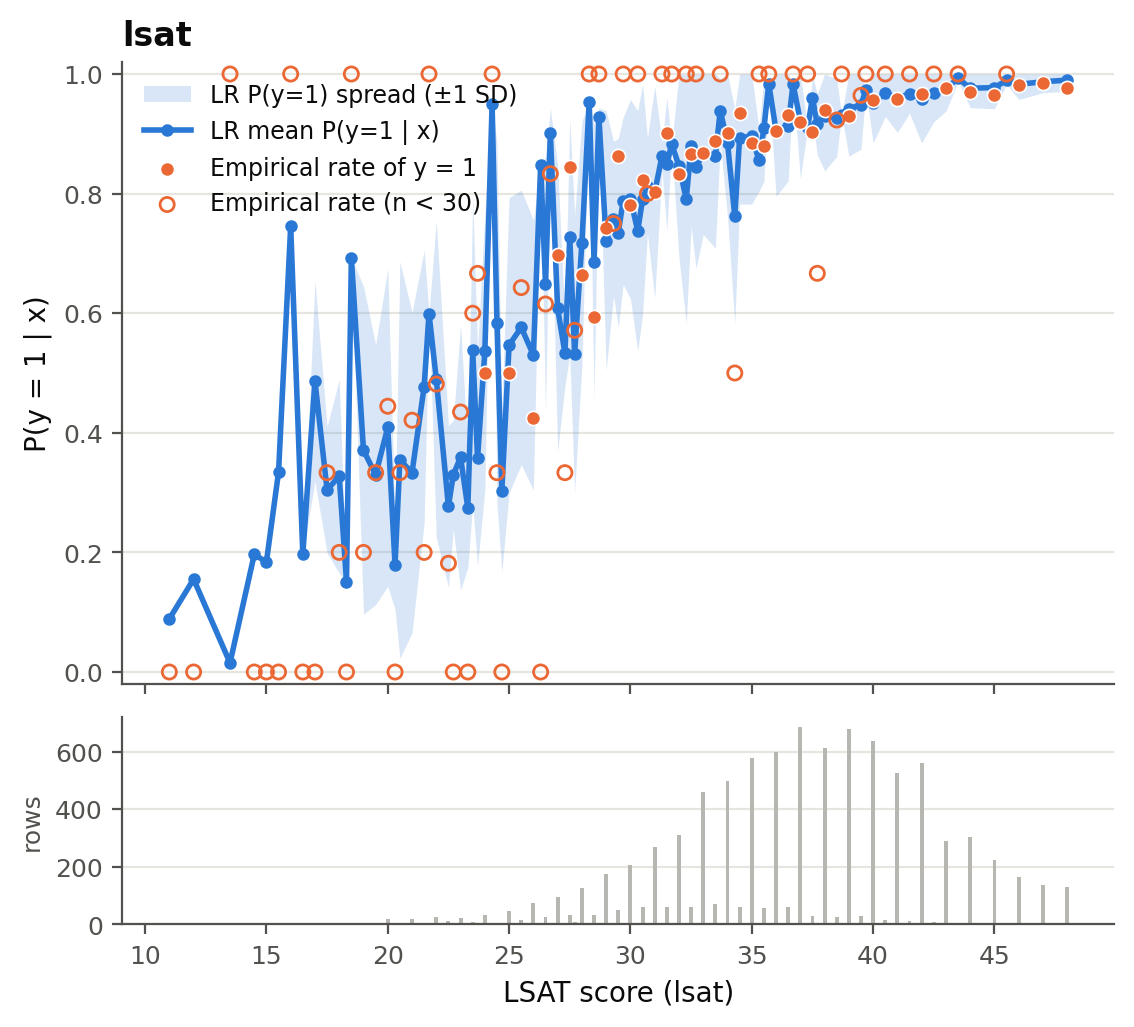

The table this chart was drawn from, first rows:
x, n, p_mean, p_std, p_q10, p_q25, p_q75, p_q90, empirical_rate
11.0, 1, 0.08879, 0.0, 0.08879, 0.08879, 0.08879, 0.08879, 0.0
12.0, 1, 0.1553, 0.0, 0.1553, 0.1553, 0.1553, 0.1553, 0.0
13.5, 1, 0.01524, 0.0, 0.01524, 0.01524, 0.01524, 0.01524, 1.0
14.5, 1, 0.1966, 0.0, 0.1966, 0.1966, 0.1966, 0.1966, 0.0
15.0, 1, 0.184, 0.0, 0.184, 0.184, 0.184, 0.184, 0.0
15.5, 1, 0.3344, 0.0, 0.3344, 0.3344, 0.3344, 0.3344, 0.0
16.0, 1, 0.7455, 0.0, 0.7455, 0.7455, 0.7455, 0.7455, 1.0
16.5, 1, 0.197, 0.0, 0.197, 0.197, 0.197, 0.197, 0.0
17.0, 3, 0.4865, 0.1676, 0.3181, 0.4202, 0.6047, 0.6132, 0.0
17.5, 3, 0.3049, 0.1058, 0.22, 0.2308, 0.3509, 0.4122, 0.3333
18.0, 5, 0.3271, 0.1619, 0.1663, 0.2438, 0.467, 0.5221, 0.2
18.3, 1, 0.1509, 0.0, 0.1509, 0.1509, 0.1509, 0.1509, 0.0
18.5, 1, 0.6929, 0.0, 0.6929, 0.6929, 0.6929, 0.6929, 1.0
19.0, 5, 0.3709, 0.2742, 0.1331, 0.1819, 0.3612, 0.6759, 0.2
19.5, 3, 0.3298, 0.217, 0.1114, 0.2069, 0.4708, 0.5337, 0.3333
20.0, 18, 0.4089, 0.2655, 0.1746, 0.2057, 0.5796, 0.8681, 0.4444
20.3, 2, 0.1789, 0.07436, 0.1194, 0.1417, 0.2161, 0.2384, 0.0
20.5, 3, 0.3547, 0.3317, 0.1061, 0.1205, 0.4837, 0.6873, 0.3333
21.0, 19, 0.3334, 0.268, 0.104, 0.137, 0.4423, 0.7026, 0.4211
21.5, 5, 0.4773, 0.2276, 0.2036, 0.4246, 0.6167, 0.6592, 0.2
21.7, 1, 0.5995, 0.0, 0.5995, 0.5995, 0.5995, 0.5995, 1.0
22.0, 27, 0.4896, 0.2647, 0.1581, 0.2467, 0.7256, 0.8289, 0.4815
22.5, 11, 0.2771, 0.1353, 0.1784, 0.1884, 0.3211, 0.3837, 0.1818
22.7, 3, 0.3296, 0.09062, 0.2478, 0.2688, 0.3776, 0.4218, 0.0
23.0, 23, 0.3591, 0.2224, 0.1637, 0.1992, 0.4907, 0.7179, 0.4348
23.3, 2, 0.2741, 0.09907, 0.1948, 0.2246, 0.3236, 0.3533, 0.0
23.5, 10, 0.5382, 0.2574, 0.2433, 0.3608, 0.7604, 0.917, 0.6
23.7, 3, 0.3572, 0.1798, 0.1972, 0.2356, 0.45, 0.5403, 0.6667
24.0, 32, 0.5361, 0.2318, 0.2165, 0.3808, 0.7697, 0.8116, 0.5
24.3, 1, 0.9495, 0.0, 0.9495, 0.9495, 0.9495, 0.9495, 1.0
24.5, 6, 0.5838, 0.3022, 0.2075, 0.3596, 0.8662, 0.9286, 0.3333
24.7, 4, 0.3024, 0.1353, 0.1499, 0.2625, 0.4039, 0.4054, 0.0
25.0, 46, 0.5466, 0.2466, 0.2068, 0.374, 0.7391, 0.909, 0.5
25.5, 14, 0.5763, 0.2296, 0.2884, 0.4111, 0.7362, 0.8821, 0.6429
26.0, 73, 0.5301, 0.2257, 0.2667, 0.3396, 0.7235, 0.8462, 0.4247
26.3, 1, 0.8472, 0.0, 0.8472, 0.8472, 0.8472, 0.8472, 0.0
26.5, 26, 0.6489, 0.2135, 0.3921, 0.4811, 0.8185, 0.9494, 0.6154
26.7, 6, 0.9015, 0.04112, 0.858, 0.8659, 0.9178, 0.95, 0.8333
27.0, 96, 0.6082, 0.2397, 0.2747, 0.3916, 0.8337, 0.9084, 0.6979
27.3, 3, 0.5335, 0.05477, 0.485, 0.4963, 0.5615, 0.5893, 0.3333
27.5, 32, 0.7278, 0.1978, 0.4654, 0.568, 0.8547, 0.9551, 0.8438
27.7, 7, 0.5321, 0.2323, 0.2701, 0.4147, 0.6743, 0.8293, 0.5714
28.0, 125, 0.7176, 0.2031, 0.4216, 0.5574, 0.8849, 0.9604, 0.664
28.3, 1, 0.9534, 0.0, 0.9534, 0.9534, 0.9534, 0.9534, 1.0
28.5, 32, 0.6855, 0.2301, 0.3284, 0.54, 0.8672, 0.9199, 0.5938
28.7, 3, 0.9282, 0.01503, 0.9132, 0.9226, 0.9389, 0.9393, 1.0
29.0, 175, 0.7211, 0.2172, 0.3932, 0.565, 0.9028, 0.959, 0.7429
29.3, 4, 0.7582, 0.1293, 0.6706, 0.6808, 0.7714, 0.8971, 0.75
29.5, 51, 0.7345, 0.1579, 0.528, 0.6267, 0.8709, 0.9437, 0.8627
29.7, 6, 0.788, 0.1398, 0.6147, 0.6582, 0.8884, 0.9469, 1.0
30.0, 206, 0.7909, 0.1664, 0.547, 0.6877, 0.9206, 0.9683, 0.7816
30.3, 4, 0.7376, 0.2009, 0.5144, 0.6871, 0.8683, 0.8968, 1.0
30.5, 62, 0.7905, 0.1925, 0.5257, 0.6898, 0.9477, 0.9663, 0.8226
30.7, 5, 0.8133, 0.0798, 0.7481, 0.7607, 0.8293, 0.9086, 0.8
31.0, 268, 0.8024, 0.1771, 0.5259, 0.715, 0.9401, 0.9767, 0.8022
31.3, 3, 0.8628, 0.02309, 0.8421, 0.8473, 0.8749, 0.8863, 1.0
31.5, 61, 0.849, 0.1115, 0.7217, 0.7772, 0.9458, 0.9736, 0.9016
31.7, 1, 0.883, 0.0, 0.883, 0.883, 0.883, 0.883, 1.0
32.0, 310, 0.8462, 0.1542, 0.5942, 0.7889, 0.963, 0.9839, 0.8323
32.3, 5, 0.7905, 0.2084, 0.5369, 0.7039, 0.9647, 0.9801, 1.0
... 39 more rows
